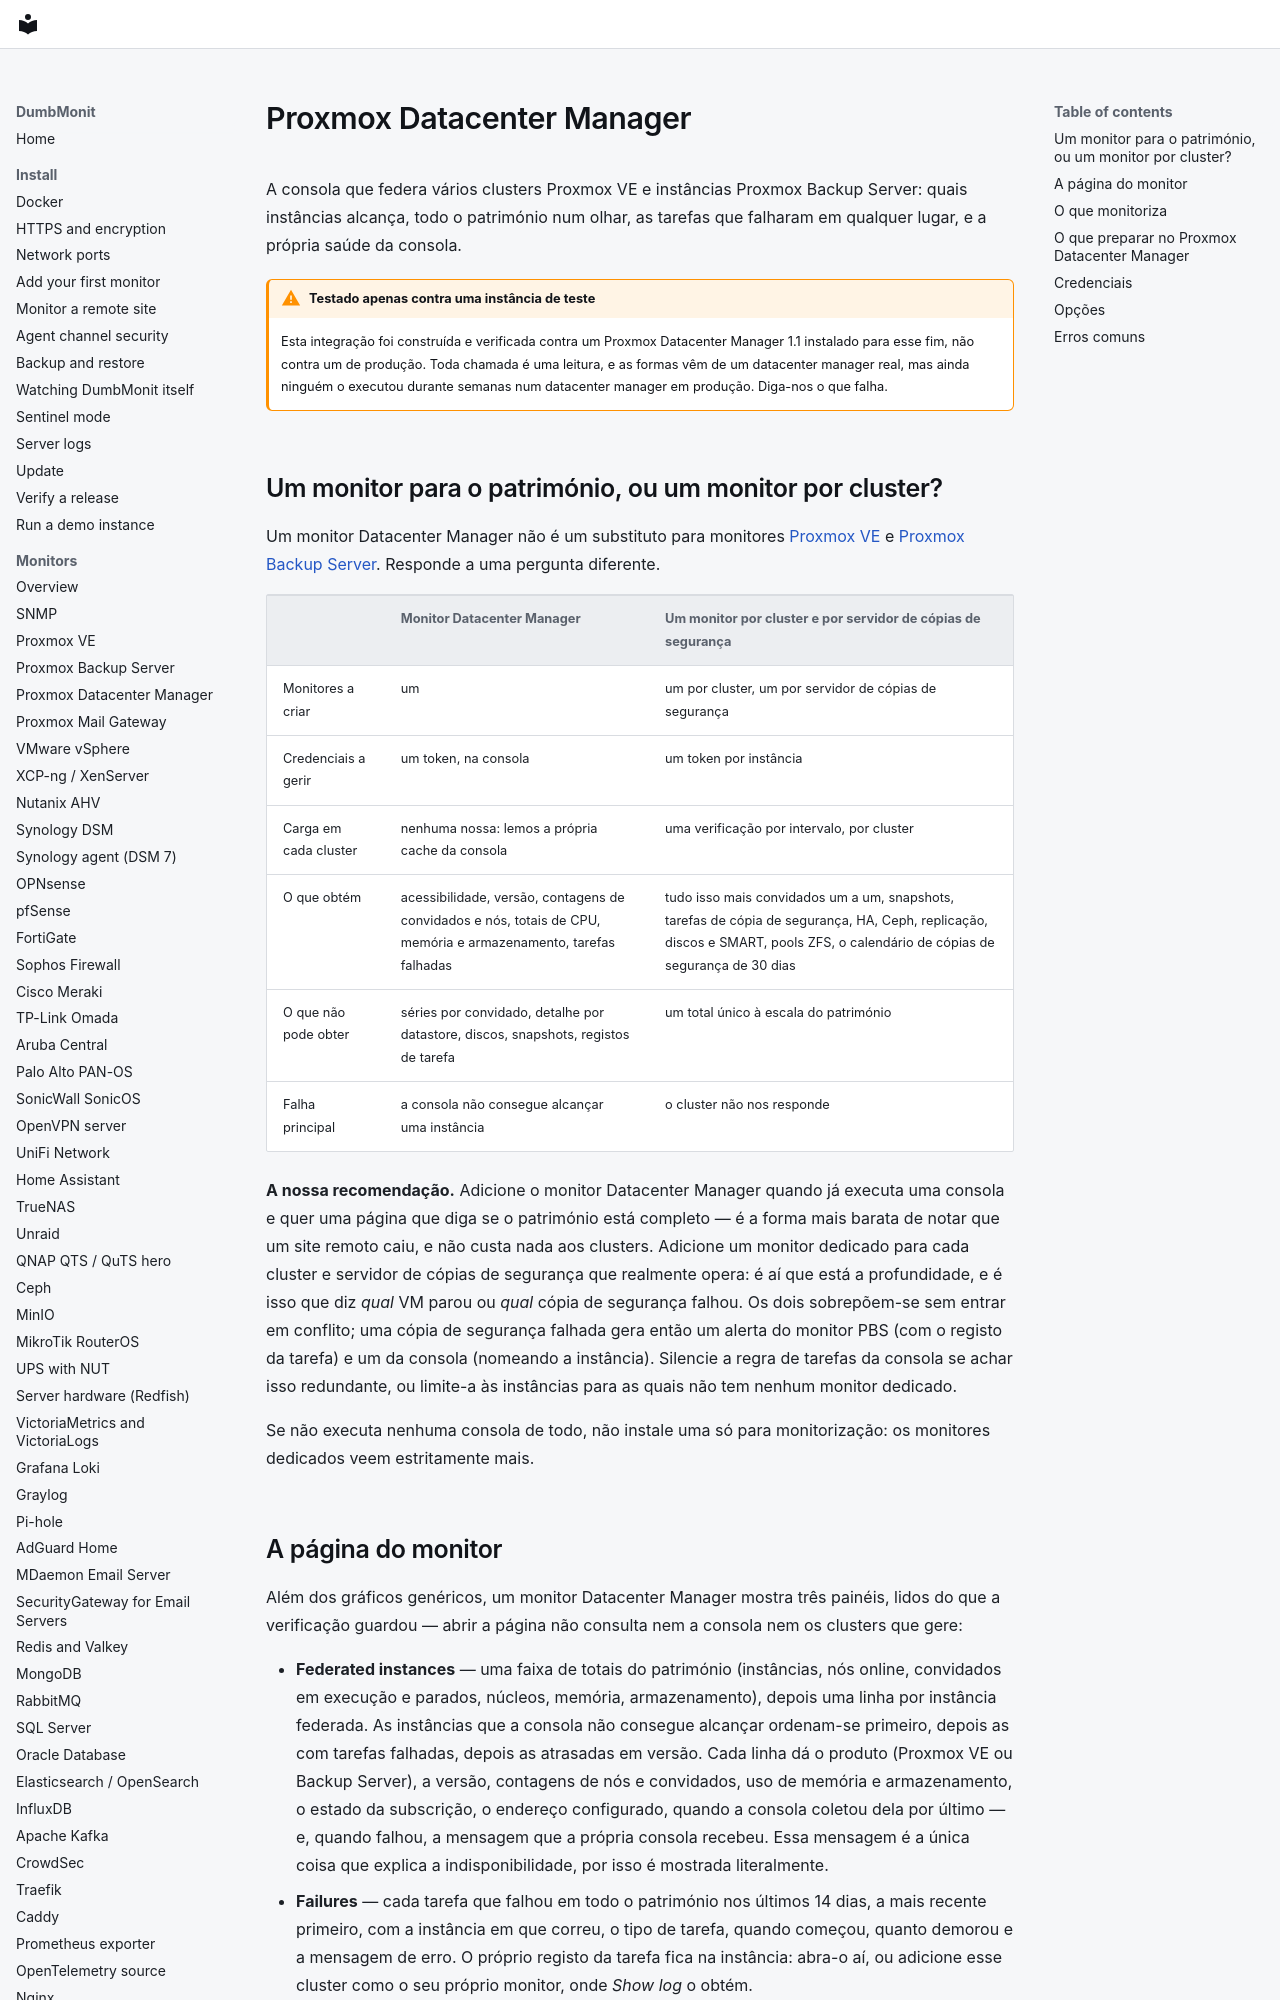

repository: laupernoe/dumbmonit · page: devices/pdm.pt/index.html · generator: mkdocs

# Proxmox Datacenter Manager {#proxmox-datacenter-manager}

A consola que federa vários clusters Proxmox VE e instâncias Proxmox
Backup Server: quais instâncias alcança, todo o património num olhar, as
tarefas que falharam em qualquer lugar, e a própria saúde da consola.

!!! warning "Testado apenas contra uma instância de teste"

    Esta integração foi construída e verificada contra um Proxmox
    Datacenter Manager 1.1 instalado para esse fim, não contra um de
    produção. Toda chamada é uma leitura, e as formas vêm de um
    datacenter manager real, mas ainda ninguém o executou durante
    semanas num datacenter manager em produção. Diga-nos o que falha.

## Um monitor para o património, ou um monitor por cluster? {#one-device-for-the-estate-or-one-device-per-cluster}

Um monitor Datacenter Manager não é um substituto para monitores
[Proxmox VE](proxmox.md) e [Proxmox Backup Server](pbs.md). Responde a
uma pergunta diferente.

| | Monitor Datacenter Manager | Um monitor por cluster e por servidor de cópias de segurança |
|---|---|---|
| Monitores a criar | um | um por cluster, um por servidor de cópias de segurança |
| Credenciais a gerir | um token, na consola | um token por instância |
| Carga em cada cluster | nenhuma nossa: lemos a própria cache da consola | uma verificação por intervalo, por cluster |
| O que obtém | acessibilidade, versão, contagens de convidados e nós, totais de CPU, memória e armazenamento, tarefas falhadas | tudo isso mais convidados um a um, snapshots, tarefas de cópia de segurança, HA, Ceph, replicação, discos e SMART, pools ZFS, o calendário de cópias de segurança de 30 dias |
| O que não pode obter | séries por convidado, detalhe por datastore, discos, snapshots, registos de tarefa | um total único à escala do património |
| Falha principal | a consola não consegue alcançar uma instância | o cluster não nos responde |

**A nossa recomendação.** Adicione o monitor Datacenter Manager
quando já executa uma consola e quer uma página que diga se o património
está completo — é a forma mais barata de notar que um site remoto caiu, e
não custa nada aos clusters. Adicione um monitor dedicado para cada
cluster e servidor de cópias de segurança que realmente opera: é aí que
está a profundidade, e é isso que diz *qual* VM parou ou *qual* cópia de
segurança falhou. Os dois sobrepõem-se sem entrar em conflito; uma cópia
de segurança falhada gera então um alerta do monitor PBS (com o
registo da tarefa) e um da consola (nomeando a instância). Silencie a
regra de tarefas da consola se achar isso redundante, ou limite-a às
instâncias para as quais não tem nenhum monitor dedicado.

Se não executa nenhuma consola de todo, não instale uma só para
monitorização: os monitores dedicados veem estritamente mais.
